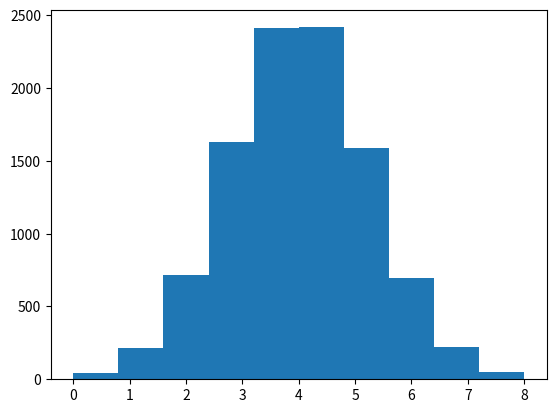

The script that saved this image:
import numpy as np
import math
import matplotlib.pyplot as plt

data = np.random.normal(4, 1.25, 10000)
plt.hist(data,range=(0,8))
plt.show()
